Run: headless pygame with SDL's dummy video driver; simulated clock (each Clock.tick advances the game by its frame time, no real sleeping); random seed 0; keys injected as events and as key.get_pressed() state; no mouse input; restart key R tapped at the start of phases 3 and 4.
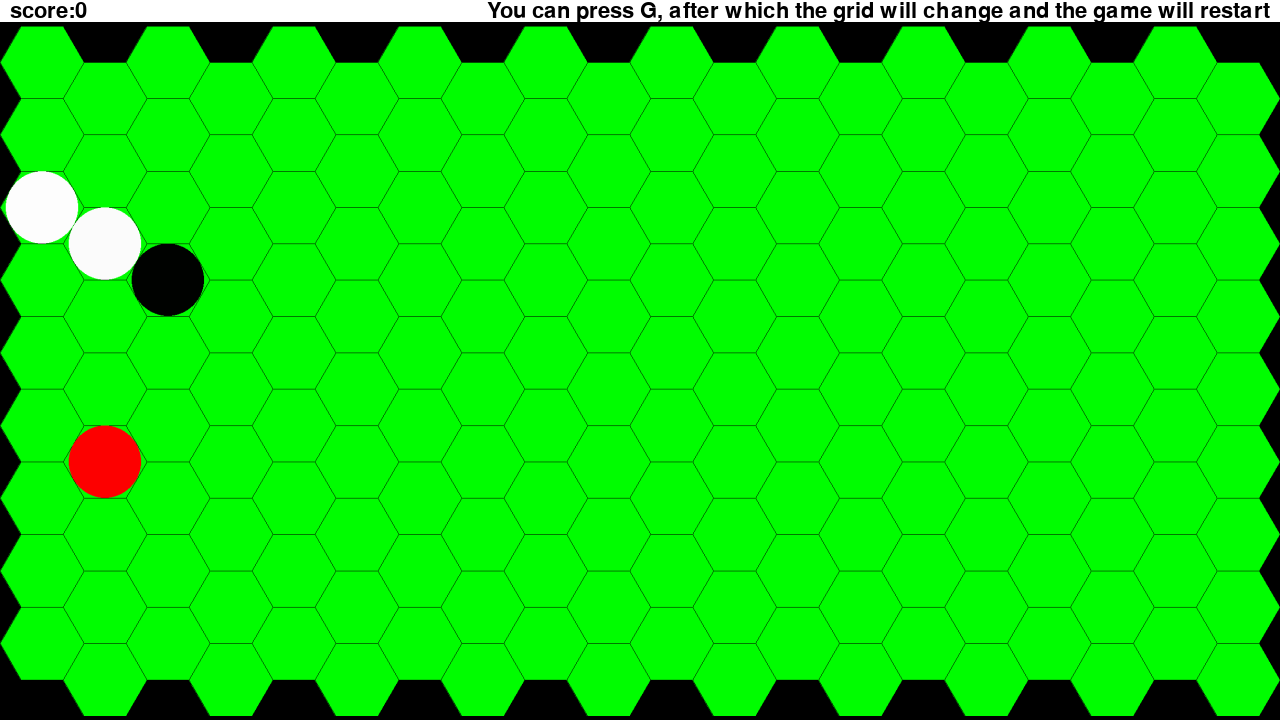
Frame 1 of 4 · flips 1–60 · no input
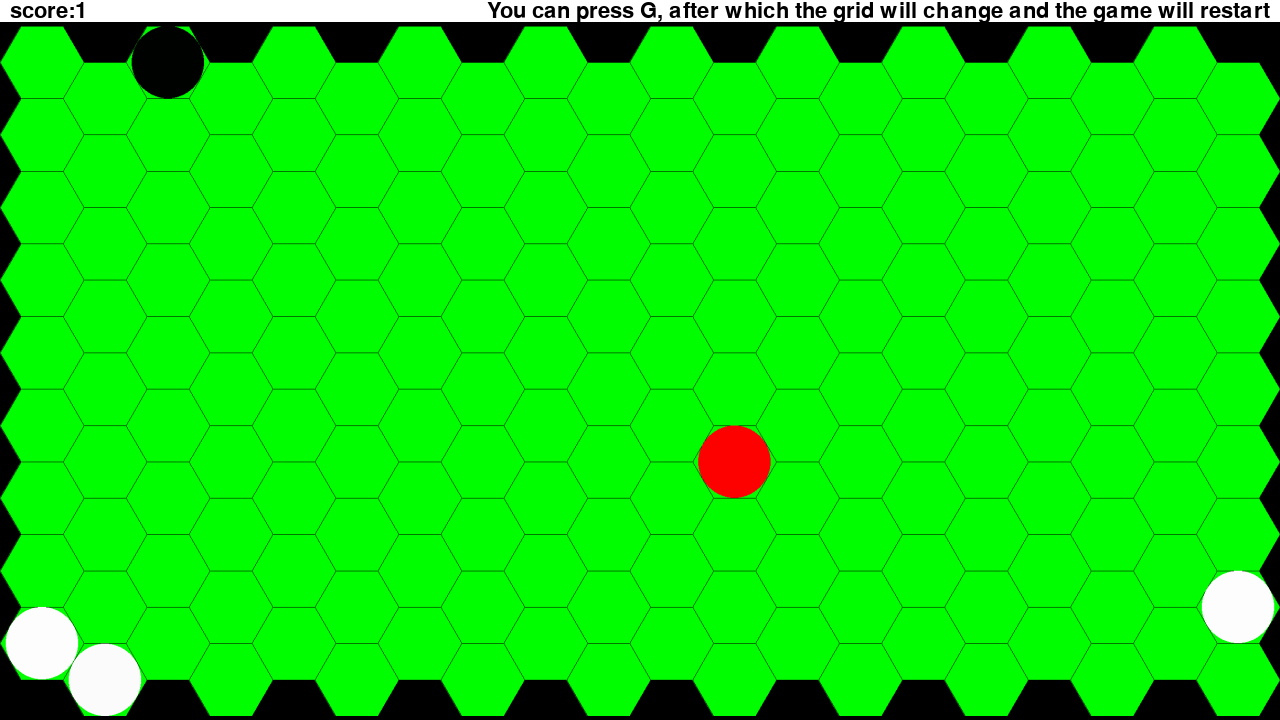
Frame 2 of 4 · flips 61–180 · tapped SPACE, RETURN · held RIGHT (→), D
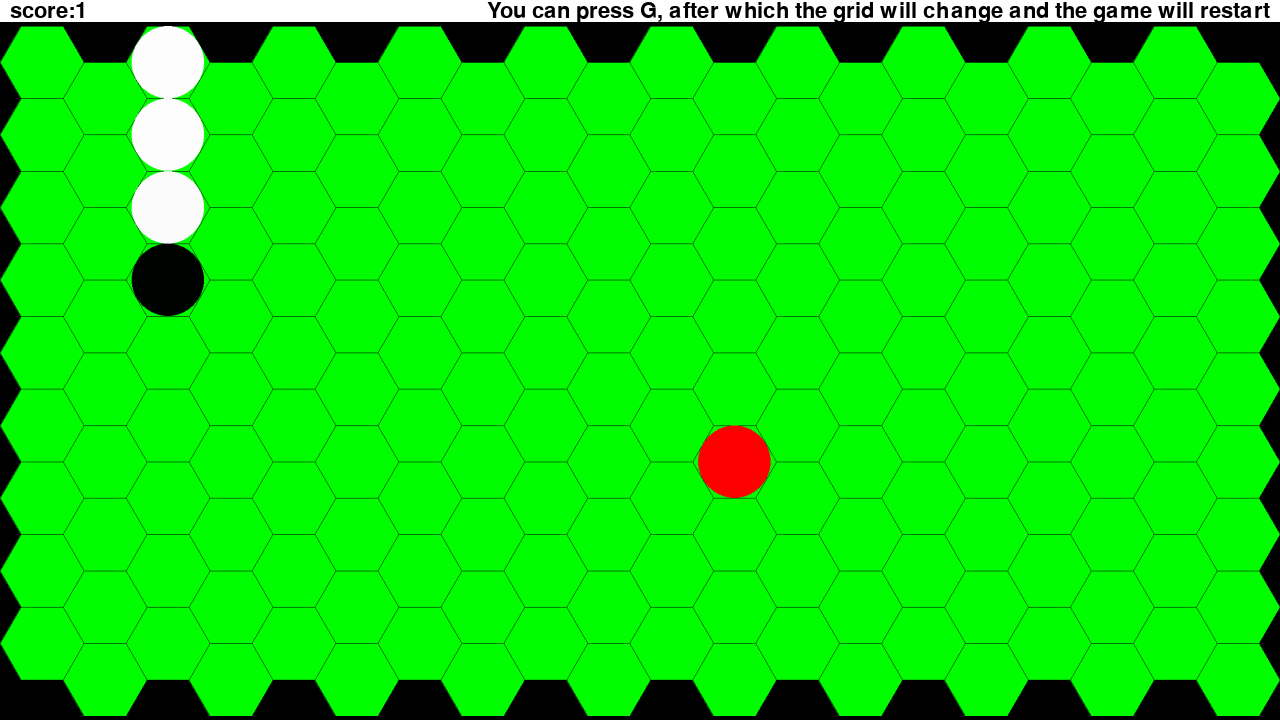
Frame 3 of 4 · flips 181–300 · tapped R · held DOWN (↓), S
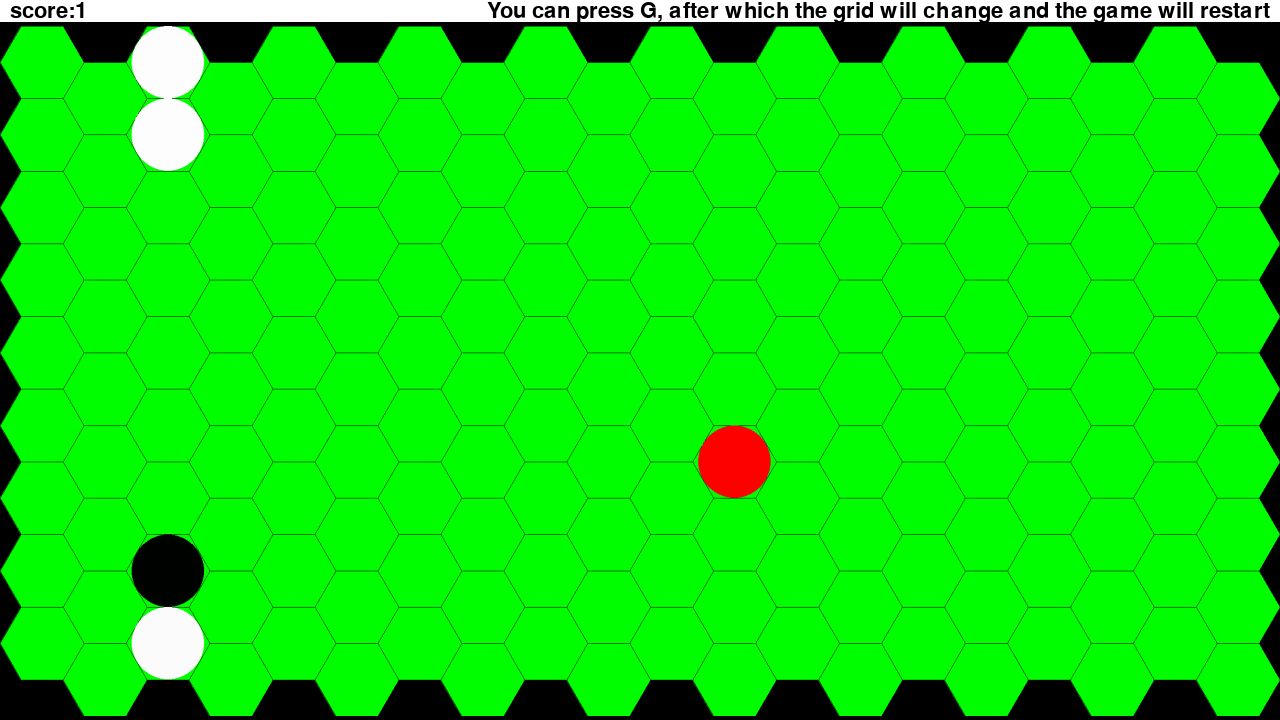
Frame 4 of 4 · flips 301–420 · tapped R · held LEFT (←), A, UP (↑), W

The pygame program that drew these frames:

import pygame
import math
import random


snake_coords = []
# directions
RIGHT = 'RIGHT'
RIGHT_UP = 'RIGHT_UP'
RIGHT_DOWN = 'RIGHT_DOWN'
LEFT = 'LEFT'
LEFT_UP = 'LEFT_UP'
LEFT_DOWN = 'LEFT_DOWN'
DOWN = 'DOWN'
UP = 'UP'
# math constants
cos60 = 0.5
sin60 = math.sin(math.radians(60))
# flags
APPLE_EATEN = 0
GAME_OVER = 1
SUCCESSFULLY_MOVED = 2
TRIANGULAR = 3
HEXAGONAL = 4


def aspect_scale(img, box):
    bx, by = box.get_size()
    ix, iy = img.get_size()
    if ix > iy:
        # fit to width
        scale_factor = bx/float(ix)
        sy = scale_factor * iy
        if sy > by:
            scale_factor = by/float(iy)
            sx = scale_factor * ix
            sy = by
        else:
            sx = bx
    else:
        # fit to height
        scale_factor = by/float(iy)
        sx = scale_factor * ix
        if sx > bx:
            scale_factor = bx/float(ix)
            sx = bx
            sy = scale_factor * iy
        else:
            sy = by
    return pygame.transform.smoothscale(img, (int(sx), int(sy)))


def get_vertices_triangle(x, y, side):
    if (x + y) % 2 == 1:
        coords = ((0, 0), (cos60, sin60), (1, 0))
    else:
        coords = ((0, sin60), (cos60, 0), (1, sin60))
    result = []
    for ex_x, ex_y in coords:
        result.append(((ex_x + (x/2)) * side, (ex_y + (y * sin60)) * side))
    return result


def get_vertices_hexagon(x, y, side):
    if x % 2 == 1:
        coords = ((0, 2 * sin60), (cos60, sin60), (1 + cos60, sin60),
                  (2, 2 * sin60), (1 + cos60, 3 * sin60), (cos60, 3 * sin60))
    else:
        coords = ((0, sin60), (cos60, 0), (1 + cos60, 0),
                  (2, sin60), (1 + cos60, 2 * sin60), (cos60, 2 * sin60))
    result = []
    for ex_x, ex_y in coords:
        result.append(((ex_x + (x / 2 * 3)) * side, (ex_y + (y * 2 * sin60)) * side))
    return result


def get_coords_triangle_snake(x, y, side):
    r = math.sqrt(3) / 6
    if (x + y) % 2 == 1:
        return (int((x + 1) * cos60 * side), int((y * sin60 + r) * side)), int(r * side)
    else:
        return (int((x + 1) * cos60 * side), int(((y + 1) * sin60 - r) * side)), int(r * side)


def get_coords_hexagonal_snake(x, y, side):
    r = sin60
    if x % 2 == 0:
        return (int((x * (1 + cos60) + 1) * side), int((y * 2 * sin60 + sin60) * side)), int(r * side)
    else:
        return (int((x * (1 + cos60) + 1) * side), int((y + 1) * 2 * sin60 * side)), int(r * side)


def triangular_grid_size(width, height, side):
    return (width + 1) * cos60 * side, height * sin60 * side


def hexagonal_grid_size(width, height, side):
    return (width * (1 + cos60) + cos60) * side, (height * 2 * sin60 + sin60) * side


def create_horizontal_grid(grid_type, width, height, side, torus=True):
    if grid_type == TRIANGULAR:
        grid_size = triangular_grid_size
        get_vertices = get_vertices_triangle
        h_cells = int(height / 2) * 2
        w_cells = int(width / 2) * 2
        if not torus:
            w_cells += 1
    else:
        grid_size = hexagonal_grid_size
        get_vertices = get_vertices_hexagon
        h_cells = height
        if torus:
            w_cells = int(width / 2) * 2
        else:
            w_cells = width
    grid = pygame.Surface(grid_size(w_cells, h_cells, side), pygame.SRCALPHA)
    grid.fill(pygame.Color('black'))
    for h in range(h_cells):
        for w in range(w_cells):
            vertices = get_vertices(w, h, side)
            pygame.draw.polygon(grid, pygame.Color('green'), vertices)
            pygame.draw.polygon(grid, pygame.Color('black'), vertices, 1)
    return grid, (w_cells, h_cells)


def draw_snake(context, side, grid_type):
    if grid_type == TRIANGULAR:
        get_coords_snake = get_coords_triangle_snake
    else:
        get_coords_snake = get_coords_hexagonal_snake
    first = True
    for coords in snake_coords:
        if first:
            c = pygame.Color('black')
            first = False
        else:
            c = pygame.Color('white')
        pygame.draw.circle(context, c, *get_coords_snake(*coords, side))


def create_next_coords(coords, direction):
    x, y = coords
    even_column = False
    if x % 2 == 1:
        even_column = True
    if direction == RIGHT:
        return [x + 1, y]
    elif direction == LEFT:
        return [x - 1, y]
    elif direction == DOWN:
        return [x, y + 1]
    elif direction == UP:
        return [x, y - 1]
    elif direction == RIGHT_UP:
        if even_column:
            return [x + 1, y]
        else:
            return [x + 1, y - 1]
    elif direction == RIGHT_DOWN:
        if even_column:
            return [x + 1, y + 1]
        else:
            return [x + 1, y]
    elif direction == LEFT_DOWN:
        if even_column:
            return [x - 1, y + 1]
        else:
            return [x - 1, y]
    elif direction == LEFT_UP:
        if even_column:
            return [x - 1, y]
        else:
            return [x - 1, y - 1]


def find_direction(begin, end, grid_type):
    if grid_type == TRIANGULAR:
        movements = [LEFT, RIGHT, UP, DOWN]
    else:
        movements = [LEFT_UP, LEFT_DOWN, RIGHT_UP, RIGHT_DOWN, DOWN, UP]
    for move in movements:
        if create_next_coords(begin, move) == end:
            return move


def move_snake(direction, apple_coords, grid_type, grid_size=None, torus=False):
    if grid_type == TRIANGULAR:
        # solving the control problem
        if direction == DOWN and (snake_coords[0][0] + snake_coords[0][1]) % 2 == 1:
            if create_next_coords(snake_coords[0], LEFT) == snake_coords[1]:
                direction = RIGHT
            else:
                direction = LEFT
        if direction == UP and (snake_coords[0][0] + snake_coords[0][1]) % 2 == 0:
            if create_next_coords(snake_coords[0], RIGHT) == snake_coords[1]:
                direction = LEFT
            else:
                direction = RIGHT
    # finding out next coords of head
    next_coords = create_next_coords(snake_coords[0], direction)
    # the snake hit the wall?
    if next_coords[0] < 0 or next_coords[0] >= grid_size[0] or \
            next_coords[1] < 0 or next_coords[1] >= grid_size[1]:
        if torus:
            if next_coords[0] >= grid_size[0]:
                next_coords[0] = 0
            elif next_coords[0] < 0:
                next_coords[0] = grid_size[0] - 1
            if next_coords[1] >= grid_size[1]:
                next_coords[1] = 0
            elif next_coords[1] < 0:
                next_coords[1] = grid_size[1] - 1
        else:
            return GAME_OVER
    # apple
    if next_coords == apple_coords:
        snake_coords.insert(0, next_coords)
        return APPLE_EATEN
    # snake crashed into itself?
    tail = snake_coords.pop()
    if next_coords in snake_coords:
        # neck
        if next_coords == snake_coords[1]:
            # turn snake
            snake_coords.append(tail)
            new_dir = find_direction(snake_coords[-2], snake_coords[-1], grid_type)
            snake_coords.reverse()
            return new_dir
        # body
        else:
            snake_coords.append(tail)
            return GAME_OVER
    snake_coords.insert(0, next_coords)
    return SUCCESSFULLY_MOVED


def create_apple(grid_size):
    all_coords = []
    for y in range(grid_size[1]):
        for x in range(grid_size[0]):
            if [x, y] not in snake_coords:
                all_coords.append([x, y])
    return random.choice(all_coords)


def draw_apple(context, coords, side, grid_type):
    if grid_type == TRIANGULAR:
        get_coords_apple = get_coords_triangle_snake
    else:
        get_coords_apple = get_coords_hexagonal_snake
    pygame.draw.circle(context, pygame.Color('red'), *get_coords_apple(*coords, side))


def centered_blit(img, box):
    x = (box.get_width() - img.get_width())/2
    y = (box.get_height() - img.get_height())/2
    return x, y


def create_game_over_surface(font1, font2):
    text1 = font1.render("Game over", True, pygame.Color('red'))
    text2 = font2.render("Press R to restart", True, pygame.Color('red'))
    w = max(text1.get_width(), text2.get_width())
    h = text1.get_height() + text2.get_height()
    result = pygame.Surface((int(w * 1.2), int(h * 1.2)))
    rx1, ry1 = centered_blit(text1, result)
    result.blit(text1, (rx1, ry1 - text2.get_height() / 2))
    rx2, ry2 = centered_blit(text2, result)
    result.blit(text2,  (rx2, ry2 + text2.get_height() / 2))
    return result


def find_side(context_size, grid_width, grid_height, grid_type):
    w, h = context_size
    result = max(w/grid_width, h/grid_height)
    if grid_type == TRIANGULAR:
        return result * 2
    else:
        return result


def main():
    pygame.init()
    win = pygame.display.set_mode((1280, 720))
    pygame.display.set_caption("Grids")
    font1 = pygame.font.SysFont('serif', int(win.get_width() / 20))
    font2 = pygame.font.SysFont('serif', int(win.get_width() / 30))
    font3 = pygame.font.SysFont('serif', int(win.get_width() / 40))
    game_over_surface = create_game_over_surface(font1, font2)
    grid_type = HEXAGONAL
    pygame_open = True
    while pygame_open:
        if grid_type == HEXAGONAL:
            grid_width = 20
            grid_height = 9
        else:
            grid_width = 24
            grid_height = 8
        side = find_side(win.get_size(), grid_width, grid_height, grid_type)
        clear_grid, grid_size = create_horizontal_grid(grid_type, grid_width, grid_height, side)
        game_surface = pygame.Surface((win.get_width(), win.get_height()-font3.get_height()))
        snake_coords.clear()
        snake_coords.extend([[2, 0], [1, 0], [0, 0]])
        if grid_type == TRIANGULAR:
            snake_move = RIGHT
        else:
            snake_move = RIGHT_DOWN
        apple_coords = create_apple(grid_size)
        score = 0
        restart_waiting = True
        game = True
        while game:
            pygame.time.Clock().tick(5)
            for event in pygame.event.get():
                if event.type == pygame.QUIT:
                    pygame.quit()
                    return
                if event.type == pygame.KEYDOWN:
                    if event.key == pygame.K_g:
                        restart_waiting = False
                        game = False
                        if grid_type == HEXAGONAL:
                            grid_type = TRIANGULAR
                        else:
                            grid_type = HEXAGONAL
                    if event.key == pygame.K_w:
                        snake_move = UP
                    if event.key == pygame.K_s:
                        snake_move = DOWN
                    if grid_type == TRIANGULAR:
                        if event.key == pygame.K_a:
                            snake_move = LEFT
                        if event.key == pygame.K_d:
                            snake_move = RIGHT
                    elif grid_type == HEXAGONAL:
                        if event.key == pygame.K_q:
                            snake_move = LEFT_UP
                        if event.key == pygame.K_a:
                            snake_move = LEFT_DOWN
                        if event.key == pygame.K_e:
                            snake_move = RIGHT_UP
                        if event.key == pygame.K_d:
                            snake_move = RIGHT_DOWN
            result = move_snake(snake_move, apple_coords, grid_type, grid_size, True)
            if type(result) == str:
                snake_move = result
            elif result == APPLE_EATEN:
                score += 1
                apple_coords = create_apple(grid_size)
            elif result == GAME_OVER:
                game = False
            grid = clear_grid.copy()
            score_text = font3.render('score:' + str(score), True, pygame.Color('black'))
            remark_text = font3.render('You can press G, after which the grid will change and the game will restart',
                                       True, pygame.Color('black'))
            win.fill(pygame.Color('white'))
            draw_apple(grid, apple_coords, side, grid_type)
            draw_snake(grid, side, grid_type)
            grid = aspect_scale(grid, game_surface)
            game_surface.blit(grid, centered_blit(grid, game_surface))
            win.blit(game_surface, (0, font3.get_height()))
            win.blit(score_text, (10, 0))
            win.blit(remark_text, (win.get_width() - remark_text.get_width() - 10, 0))
            pygame.display.update()
        while restart_waiting:
            win.blit(game_over_surface, centered_blit(game_over_surface, win))
            pygame.display.update()
            for event in pygame.event.get():
                if event.type == pygame.QUIT:
                    pygame.quit()
                    return
                if event.type == pygame.KEYDOWN:
                    if event.key == pygame.K_r:
                        restart_waiting = False
                    if event.key == pygame.K_g:
                        restart_waiting = False
                        if grid_type == HEXAGONAL:
                            grid_type = TRIANGULAR
                        else:
                            grid_type = HEXAGONAL


if __name__ == '__main__':
    main()
